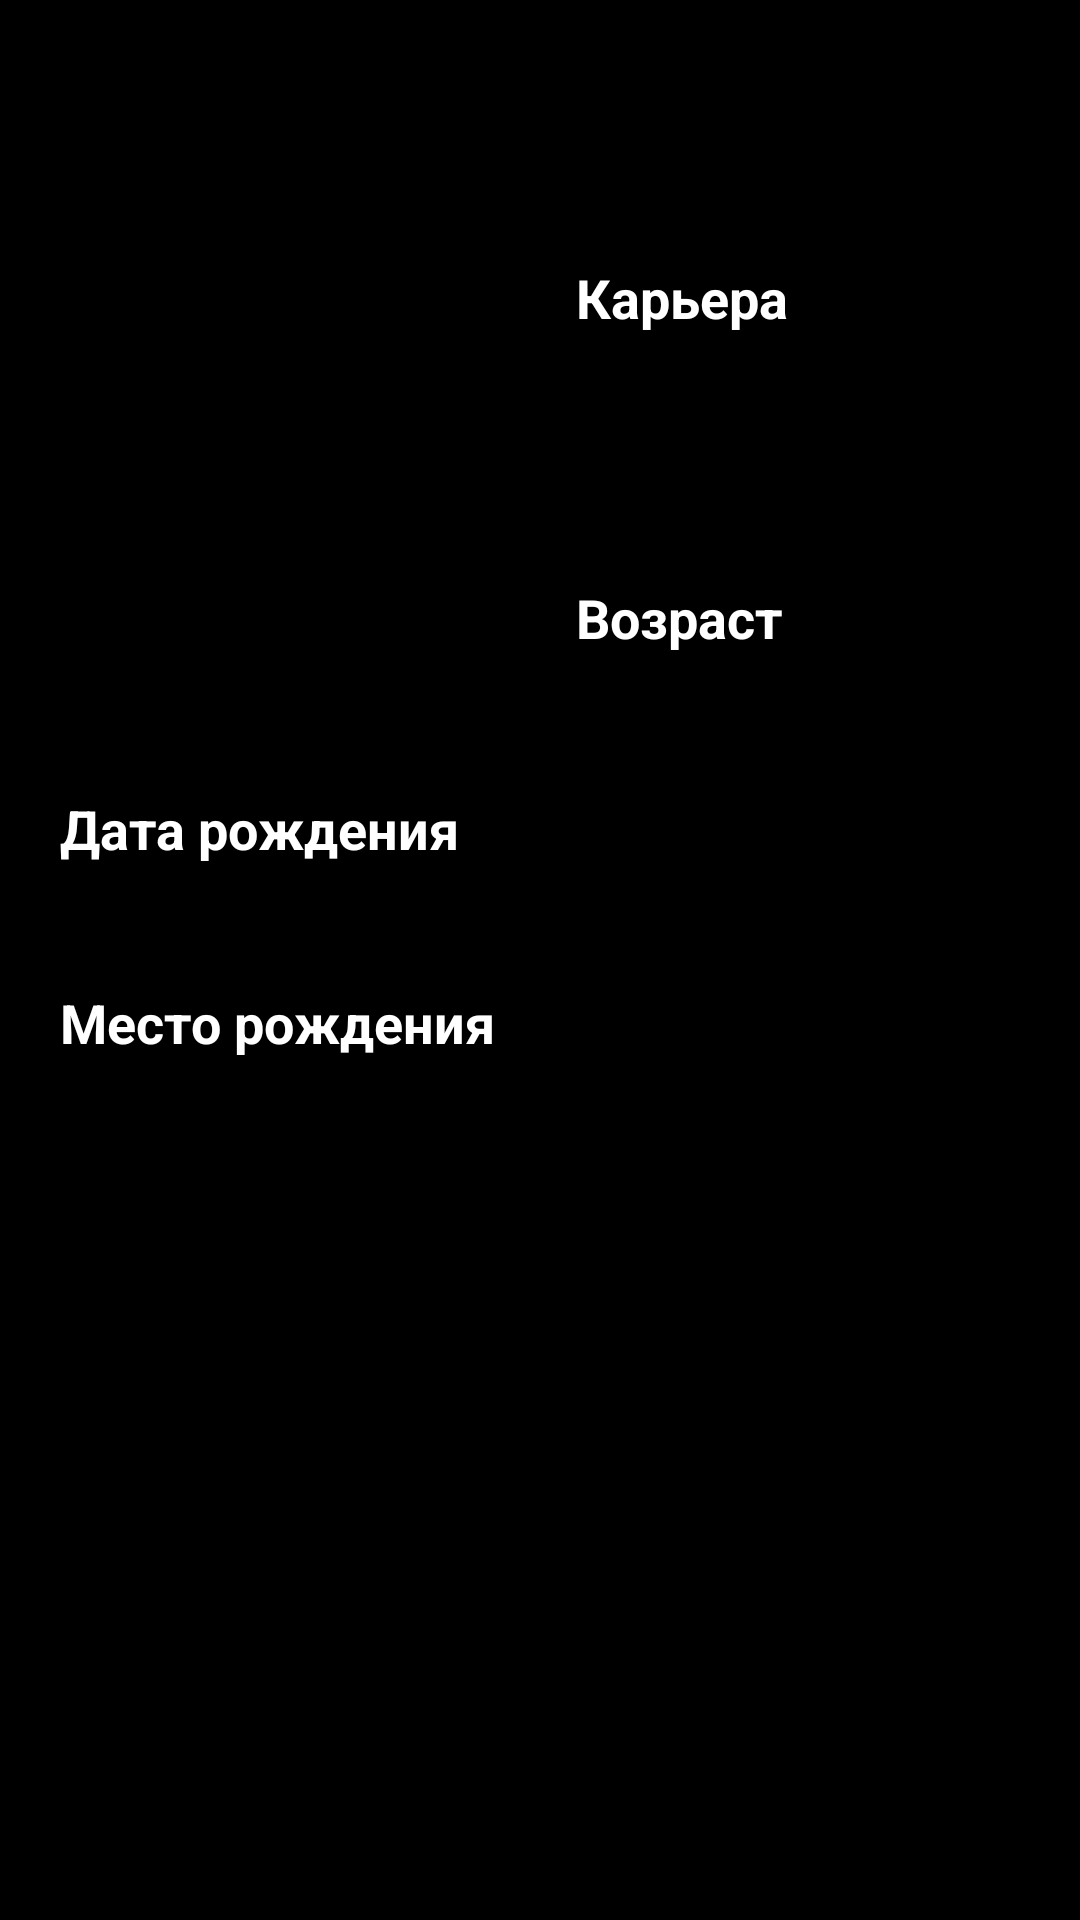

Produce the Android XML layout that renders to this screen, including the resource entries it uses.
<!-- AndroidManifest.xml: application theme Theme.Kotlin_MovieApp -->
<!-- res/layout/fragment_person.xml -->
<?xml version="1.0" encoding="utf-8"?>
<RelativeLayout xmlns:android="http://schemas.android.com/apk/res/android"
    xmlns:app="http://schemas.android.com/apk/res-auto"
    android:id="@+id/personDetail"
    android:layout_width="match_parent"
    android:layout_height="match_parent">

    <ScrollView
        android:layout_width="match_parent"
        android:layout_height="match_parent"
        android:background="@color/black">

        <androidx.constraintlayout.widget.ConstraintLayout
            android:layout_width="match_parent"
            android:layout_height="wrap_content"
            android:padding="16dp">

            <ImageView
                android:id="@+id/personPhoto"
                android:layout_width="160dp"
                android:layout_height="240dp"
                android:scaleType="centerCrop"
                android:contentDescription="@string/actorPhoto"
                app:layout_constraintTop_toTopOf="parent"
                app:layout_constraintStart_toStartOf="parent"/>

            <TextView
                android:id="@+id/personName"
                android:layout_width="0dp"
                android:layout_height="wrap_content"
                android:layout_gravity="center"
                android:layout_marginStart="12dp"
                android:textColor="@color/white"
                android:textSize="25sp"
                android:textStyle="bold"
                android:ellipsize="end"
                android:lines="2"
                app:layout_constraintStart_toEndOf="@+id/personPhoto"
                app:layout_constraintEnd_toEndOf="parent"
                app:layout_constraintTop_toTopOf="parent" />

            <LinearLayout
                android:id="@+id/profession"
                android:layout_width="0dp"
                android:layout_height="wrap_content"
                android:orientation="vertical"
                android:layout_marginTop="8dp"
                app:layout_constraintStart_toStartOf="@id/personName"
                app:layout_constraintTop_toBottomOf="@id/personName"
                app:layout_constraintEnd_toEndOf="parent">

                <TextView
                    android:layout_width="match_parent"
                    android:layout_height="wrap_content"
                    android:layout_marginStart="4dp"
                    android:text="@string/personProfession"
                    android:textColor="@color/white"
                    android:textSize="18sp"
                    android:textStyle="bold" />

                <TextView
                    android:id="@+id/personProfession"
                    android:layout_width="wrap_content"
                    android:layout_height="wrap_content"
                    android:layout_marginTop="8dp"
                    android:layout_marginStart="4dp"
                    android:textColor="@color/white"
                    android:textSize="18sp"
                    android:ellipsize="end"
                    android:lines="3"/>

            </LinearLayout>

            <LinearLayout
                android:id="@+id/age"
                android:layout_width="0dp"
                android:layout_height="wrap_content"
                android:orientation="vertical"
                android:layout_marginTop="8dp"
                app:layout_constraintStart_toStartOf="@id/personName"
                app:layout_constraintTop_toBottomOf="@id/profession"
                app:layout_constraintEnd_toEndOf="parent">

                <TextView
                    android:layout_width="match_parent"
                    android:layout_height="wrap_content"
                    android:layout_marginStart="4dp"
                    android:text="@string/age"
                    android:textColor="@color/white"
                    android:textSize="18sp"
                    android:textStyle="bold" />

                <TextView
                    android:id="@+id/personAge"
                    android:layout_width="wrap_content"
                    android:layout_height="wrap_content"
                    android:layout_marginTop="8dp"
                    android:layout_marginStart="4dp"
                    android:textColor="@color/white"
                    android:textSize="18sp"
                    android:ellipsize="end"
                    android:lines="1"/>

            </LinearLayout>

            <LinearLayout
                android:id="@+id/dateOfBirth"
                android:layout_width="0dp"
                android:layout_height="wrap_content"
                android:orientation="vertical"
                android:layout_marginTop="8dp"
                app:layout_constraintStart_toStartOf="parent"
                app:layout_constraintTop_toBottomOf="@id/personPhoto"
                app:layout_constraintEnd_toEndOf="parent">

                <TextView
                    android:layout_width="match_parent"
                    android:layout_height="wrap_content"
                    android:text="@string/dateOfBirth"
                    android:layout_marginStart="4dp"
                    android:textColor="@color/white"
                    android:textSize="18sp"
                    android:textStyle="bold" />

                <TextView
                    android:id="@+id/personDateOfBirth"
                    android:layout_width="wrap_content"
                    android:layout_height="wrap_content"
                    android:layout_marginTop="8dp"
                    android:layout_marginStart="4dp"
                    android:textColor="@color/white"
                    android:textSize="18sp"
                    android:lines="1"/>

            </LinearLayout>

            <LinearLayout
                android:id="@+id/placeOfBirth"
                android:layout_width="0dp"
                android:layout_height="wrap_content"
                android:orientation="vertical"
                android:layout_marginTop="8dp"
                app:layout_constraintStart_toStartOf="parent"
                app:layout_constraintTop_toBottomOf="@id/dateOfBirth"
                app:layout_constraintEnd_toEndOf="parent">

                <TextView
                    android:layout_width="match_parent"
                    android:layout_height="wrap_content"
                    android:text="@string/placeOfBirth"
                    android:layout_marginStart="4dp"
                    android:textColor="@color/white"
                    android:textSize="18sp"
                    android:textStyle="bold" />

                <TextView
                    android:id="@+id/personPlaceOfBirth"
                    android:layout_width="wrap_content"
                    android:layout_height="wrap_content"
                    android:layout_marginTop="8dp"
                    android:layout_marginStart="4dp"
                    android:textColor="@color/white"
                    android:textSize="18sp"
                    android:lines="2"/>

            </LinearLayout>

            <FrameLayout
                android:id="@+id/placeOfBirthMapContainer"
                android:layout_width="match_parent"
                android:layout_height="150dp"
                android:layout_marginTop="8dp"
                android:padding="4dp"
                app:layout_constraintEnd_toEndOf="parent"
                app:layout_constraintStart_toStartOf="parent"
                app:layout_constraintTop_toBottomOf="@id/placeOfBirth" />

        </androidx.constraintlayout.widget.ConstraintLayout>

    </ScrollView>

    <include
        android:id="@+id/includedLoadingLayout"
        layout="@layout/loading_layout"
        android:layout_width="match_parent"
        android:layout_height="match_parent" />

</RelativeLayout>
<!-- res/layout/loading_layout.xml (included above) -->
<?xml version="1.0" encoding="utf-8"?>
<FrameLayout
    xmlns:android="http://schemas.android.com/apk/res/android"
    xmlns:tools="http://schemas.android.com/tools"
    android:id="@+id/loadingLayout"
    android:layout_width="match_parent"
    android:layout_height="match_parent"
    android:background="@color/black"
    android:visibility="gone"
    tools:visibility="visible">

    <ProgressBar
        android:layout_width="wrap_content"
        android:layout_height="wrap_content"
        android:layout_gravity="center" />

</FrameLayout>
<!-- resources referenced by this layout -->
<resources>
  <color name="black">#FF000000</color>
  <color name="white">#FFFFFFFF</color>
  <string name="actorPhoto">Фото актера</string>
  <string name="age">Возраст</string>
  <string name="dateOfBirth">Дата рождения</string>
  <string name="personProfession">Карьера</string>
  <string name="placeOfBirth">Место рождения</string>
  <style name="Theme.Kotlin_MovieApp" parent="Theme.MaterialComponents.DayNight.DarkActionBar">
          
          <item name="colorPrimary">@color/teal_200</item>
          <item name="colorPrimaryVariant">@color/purple_700</item>
          <item name="colorOnPrimary">@color/black</item>
          
          <item name="colorSecondary">@color/teal_200</item>
          <item name="colorSecondaryVariant">@color/teal_200</item>
          <item name="colorOnSecondary">@color/black</item>
          
          <item name="android:statusBarColor">?attr/colorPrimaryVariant</item>
          
      </style>
  <color name="teal_200">#FF5722</color>
  <color name="purple_700">#FF3700B3</color>
</resources>
